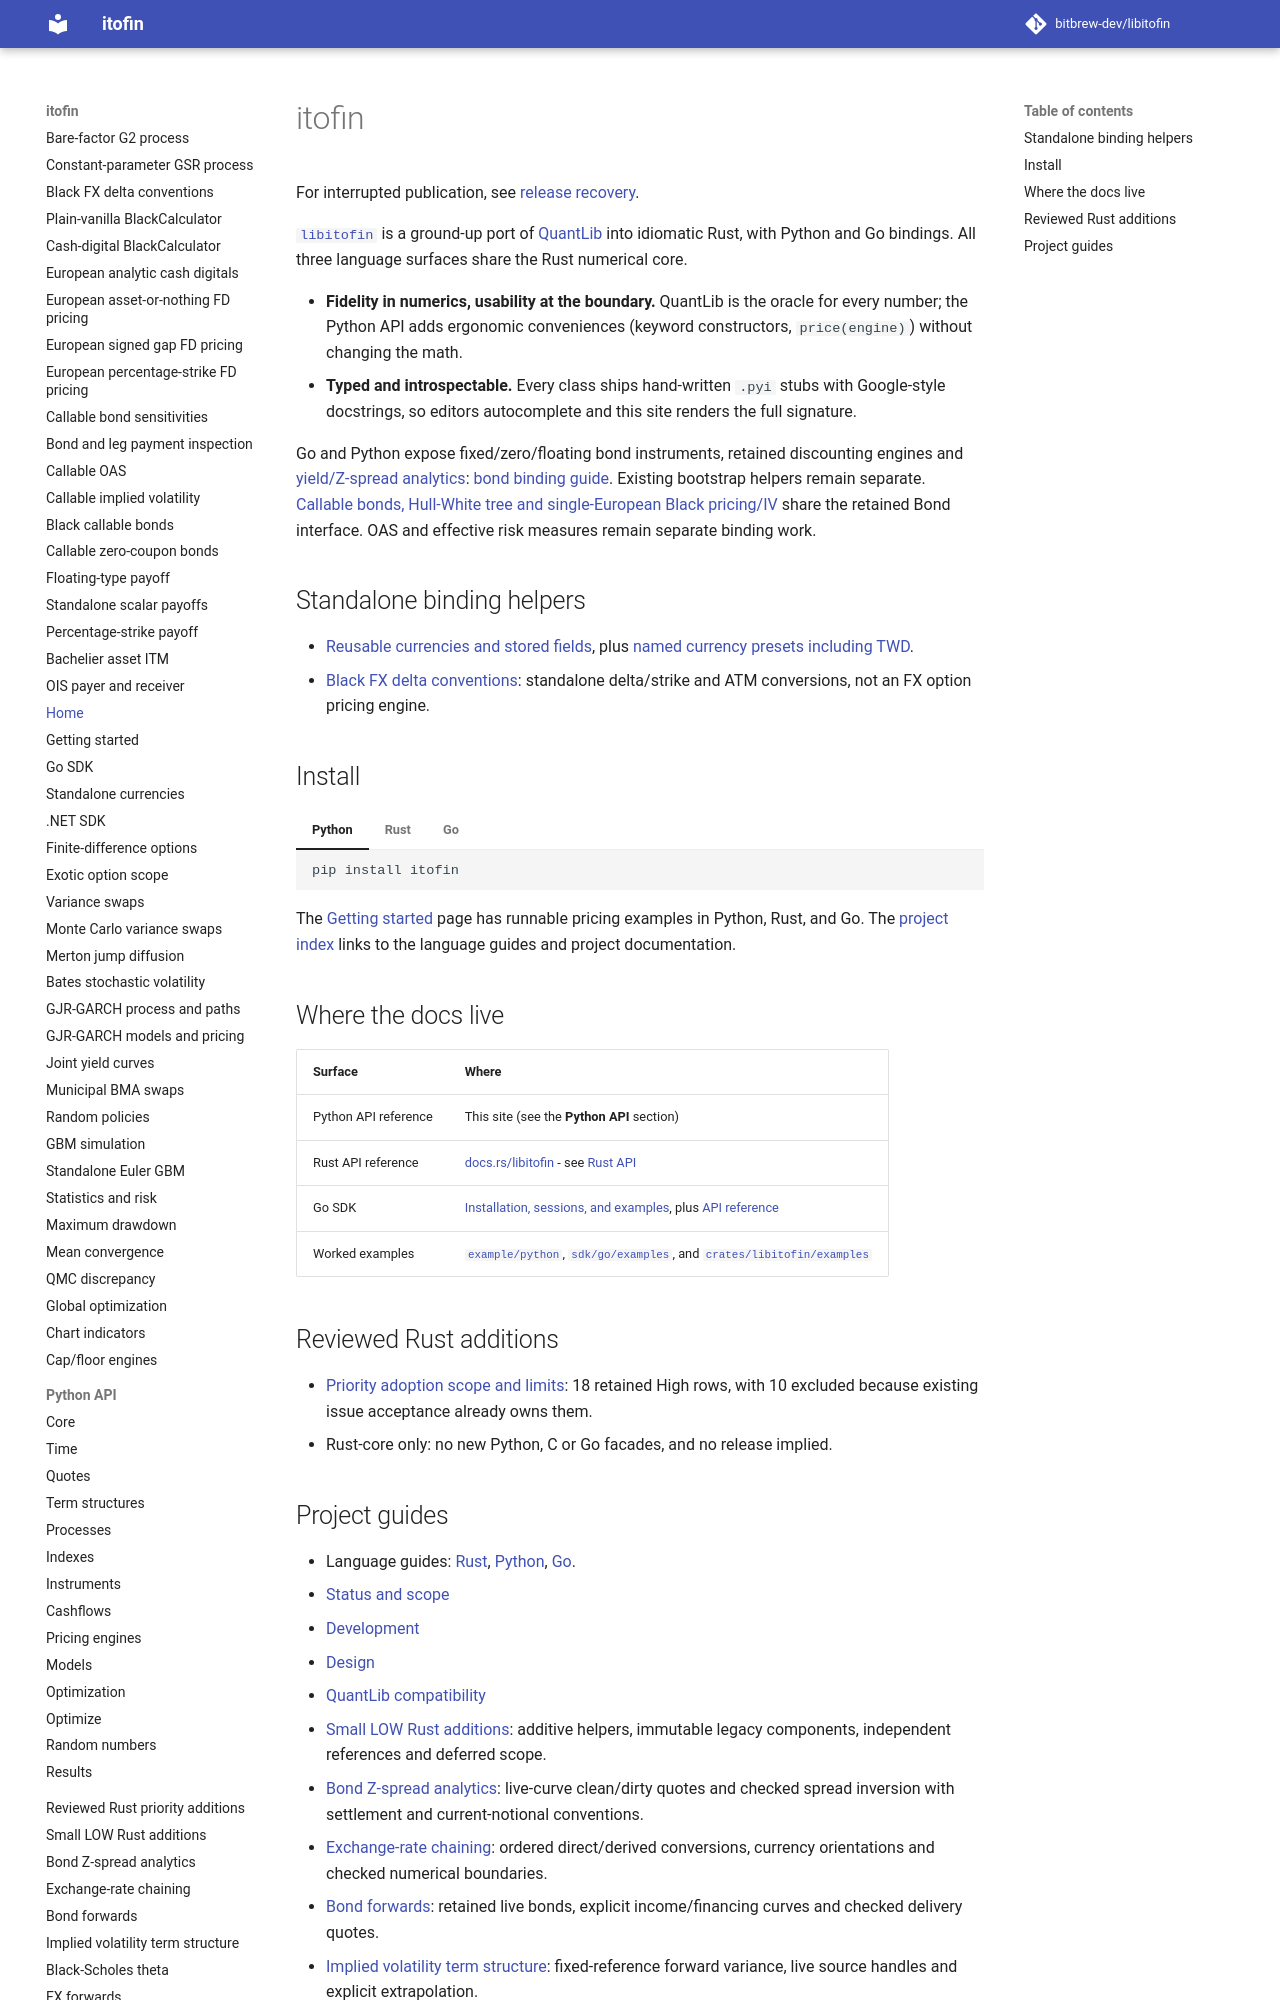

repository: zhangys2/libitofin · page: index.html · generator: mkdocs

# itofin

For interrupted publication, see [release recovery](release-recovery.md).

[`libitofin`](https://crates.io/crates/libitofin) is a ground-up port of
[QuantLib](https://www.quantlib.org/) into idiomatic Rust, with Python and Go
bindings. All three language surfaces share the Rust numerical core.

- **Fidelity in numerics, usability at the boundary.** QuantLib is the oracle for every
  number; the Python API adds ergonomic conveniences (keyword constructors, `price(engine)`)
  without changing the math.
- **Typed and introspectable.** Every class ships hand-written `.pyi` stubs with Google-style
  docstrings, so editors autocomplete and this site renders the full signature.

Go and Python expose fixed/zero/floating bond instruments, retained discounting
engines and [yield/Z-spread analytics](bond-analytics.md):
[bond binding guide](bond-bindings.md). Existing bootstrap helpers remain
separate. [Callable bonds, Hull-White tree and single-European Black pricing/IV](callable-bond-bindings.md)
share the retained Bond interface. OAS and effective risk measures remain
separate binding work.

## Standalone binding helpers

- [Reusable currencies and stored fields](currency-bindings.md), plus
  [named currency presets including TWD](currency-presets.md).
- [Black FX delta conventions](black-delta-bindings.md): standalone
  delta/strike and ATM conversions, not an FX option pricing engine.

## Install

=== "Python"

    ```bash
    pip install itofin
    ```

=== "Rust"

    ```bash
    cargo add libitofin
    ```

=== "Go"

    Install the matching native library first, following the [Go SDK guide](go.md).
    Then add the module to your application:

    ```sh
    go get github.com/bitbrew-dev/libitofin/sdk/go@v0.51.0
    ```

    Go requires cgo, a C compiler, and the `itofin_external` build tag for
    applications outside this repository.

The [Getting started](getting-started.md) page has runnable pricing examples
in Python, Rust, and Go. The [project index](https://github.com/bitbrew-dev/libitofin#readme)
links to the language guides and project documentation.

## Where the docs live

| Surface | Where |
|---------|-------|
| Python API reference | This site (see the **Python API** section) |
| Rust API reference | [docs.rs/libitofin](https://docs.rs/libitofin) - see [Rust API](rust.md) |
| Go SDK | [Installation, sessions, and examples](go.md), plus [API reference](https://pkg.go.dev/github.com/bitbrew-dev/libitofin/sdk/go) |
| Worked examples | [`example/python`](https://github.com/bitbrew-dev/libitofin/tree/main/example/python), [`sdk/go/examples`](https://github.com/bitbrew-dev/libitofin/tree/main/sdk/go/examples), and [`crates/libitofin/examples`](https://github.com/bitbrew-dev/libitofin/tree/main/crates/libitofin/examples) |

## Reviewed Rust additions

- [Priority adoption scope and limits](priority-adoption.md): 18 retained High
  rows, with 10 excluded because existing issue acceptance already owns them.
- Rust-core only: no new Python, C or Go facades, and no release implied.
